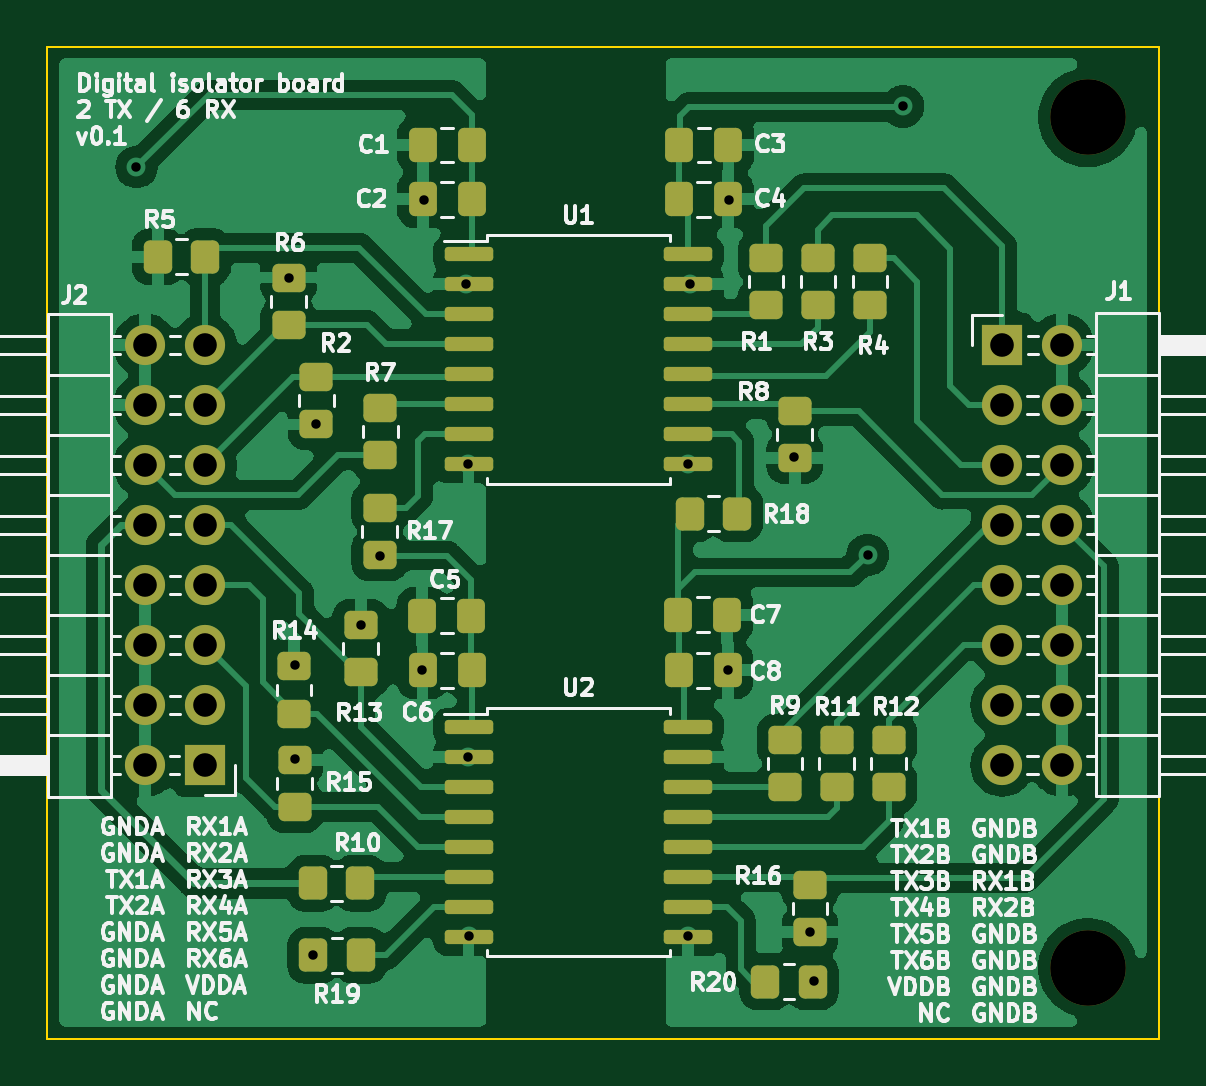
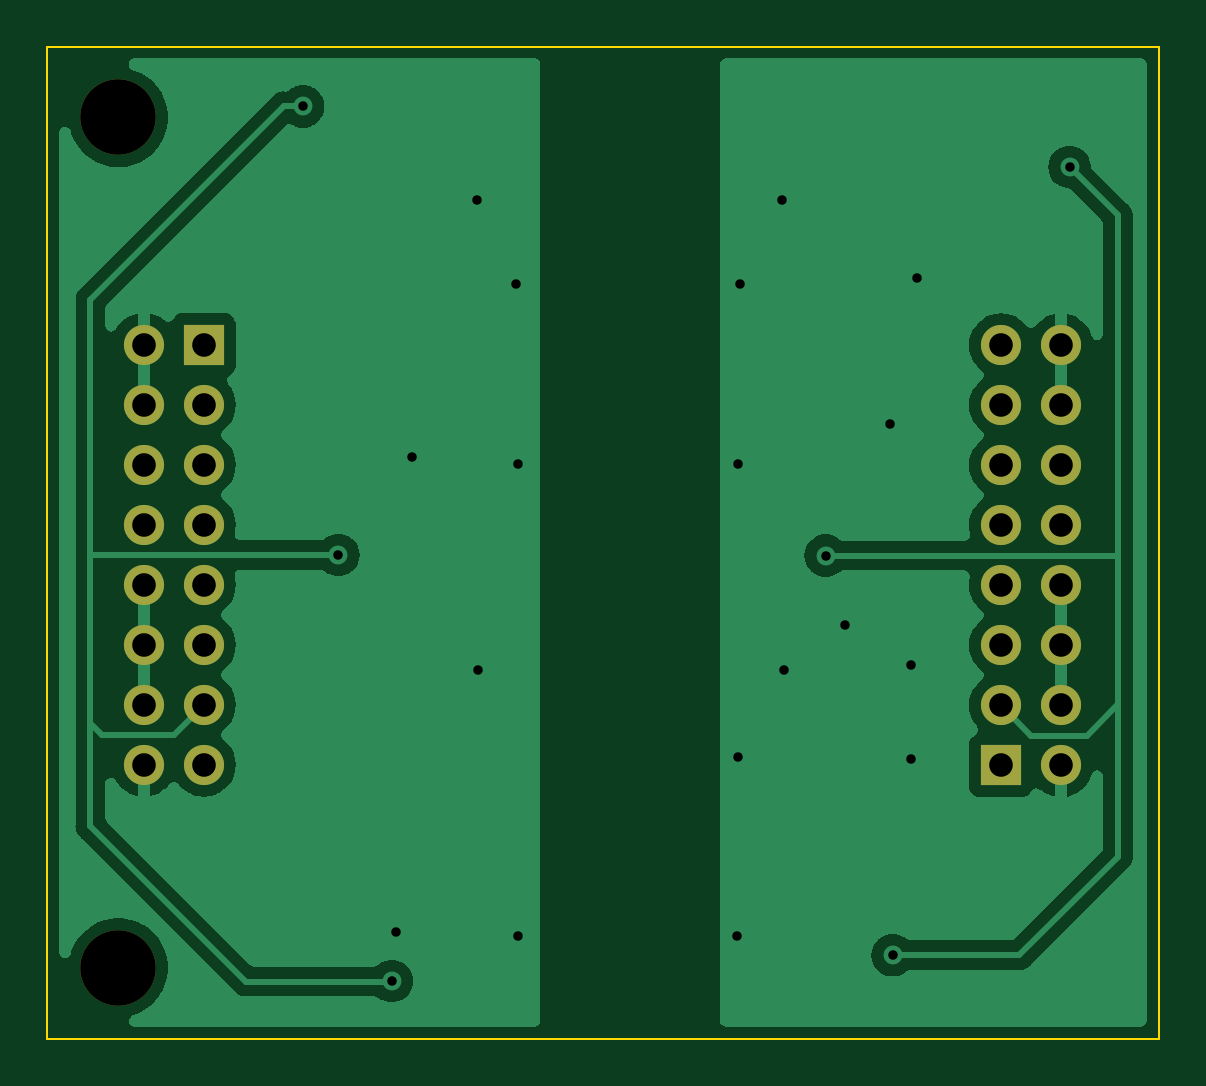
Circuit board: 11 layer files. Board 47.1 x 42.0 mm.
- bottom_copper: digital-isolator-2t6r-B_Cu.gbl (40678 bytes)
- bottom_mask: digital-isolator-2t6r-B_Mask.gbs (1448 bytes)
- paste: digital-isolator-2t6r-B_Paste.gbp (504 bytes)
- bottom_silk: digital-isolator-2t6r-B_Silkscreen.gbo (1451 bytes)
- outline: digital-isolator-2t6r-Edge_Cuts.gm1 (736 bytes)
- top_copper: digital-isolator-2t6r-F_Cu.gtl (119795 bytes)
- top_mask: digital-isolator-2t6r-F_Mask.gts (5046 bytes)
- paste: digital-isolator-2t6r-F_Paste.gtp (4097 bytes)
- top_silk: digital-isolator-2t6r-F_Silkscreen.gto (78827 bytes)
- drill: digital-isolator-2t6r-NPTH.drl (370 bytes)
- drill: digital-isolator-2t6r-PTH.drl (1270 bytes)

=== bottom_copper: digital-isolator-2t6r-B_Cu.gbl (40678 bytes, source omitted) ===
=== bottom_mask: digital-isolator-2t6r-B_Mask.gbs ===
G04 #@! TF.GenerationSoftware,KiCad,Pcbnew,(6.0.6)*
G04 #@! TF.CreationDate,2024-05-02T18:03:26+02:00*
G04 #@! TF.ProjectId,digital-isolator-2t6r,64696769-7461-46c2-9d69-736f6c61746f,rev?*
G04 #@! TF.SameCoordinates,Original*
G04 #@! TF.FileFunction,Soldermask,Bot*
G04 #@! TF.FilePolarity,Negative*
%FSLAX46Y46*%
G04 Gerber Fmt 4.6, Leading zero omitted, Abs format (unit mm)*
G04 Created by KiCad (PCBNEW (6.0.6)) date 2024-05-02 18:03:26*
%MOMM*%
%LPD*%
G01*
G04 APERTURE LIST*
%ADD10C,3.200000*%
%ADD11R,1.700000X1.700000*%
%ADD12O,1.700000X1.700000*%
G04 APERTURE END LIST*
D10*
X136420000Y-25850000D03*
D11*
X99050000Y-53275000D03*
D12*
X96510000Y-53275000D03*
X99050000Y-50735000D03*
X96510000Y-50735000D03*
X99050000Y-48195000D03*
X96510000Y-48195000D03*
X99050000Y-45655000D03*
X96510000Y-45655000D03*
X99050000Y-43115000D03*
X96510000Y-43115000D03*
X99050000Y-40575000D03*
X96510000Y-40575000D03*
X99050000Y-38035000D03*
X96510000Y-38035000D03*
X99050000Y-35495000D03*
X96510000Y-35495000D03*
D10*
X136420000Y-61850000D03*
D11*
X132800000Y-35475000D03*
D12*
X135340000Y-35475000D03*
X132800000Y-38015000D03*
X135340000Y-38015000D03*
X132800000Y-40555000D03*
X135340000Y-40555000D03*
X132800000Y-43095000D03*
X135340000Y-43095000D03*
X132800000Y-45635000D03*
X135340000Y-45635000D03*
X132800000Y-48175000D03*
X135340000Y-48175000D03*
X132800000Y-50715000D03*
X135340000Y-50715000D03*
X132800000Y-53255000D03*
X135340000Y-53255000D03*
M02*

=== paste: digital-isolator-2t6r-B_Paste.gbp ===
G04 #@! TF.GenerationSoftware,KiCad,Pcbnew,(6.0.6)*
G04 #@! TF.CreationDate,2024-05-02T18:03:26+02:00*
G04 #@! TF.ProjectId,digital-isolator-2t6r,64696769-7461-46c2-9d69-736f6c61746f,rev?*
G04 #@! TF.SameCoordinates,Original*
G04 #@! TF.FileFunction,Paste,Bot*
G04 #@! TF.FilePolarity,Positive*
%FSLAX46Y46*%
G04 Gerber Fmt 4.6, Leading zero omitted, Abs format (unit mm)*
G04 Created by KiCad (PCBNEW (6.0.6)) date 2024-05-02 18:03:26*
%MOMM*%
%LPD*%
G01*
G04 APERTURE LIST*
G04 APERTURE END LIST*
M02*

=== bottom_silk: digital-isolator-2t6r-B_Silkscreen.gbo ===
G04 #@! TF.GenerationSoftware,KiCad,Pcbnew,(6.0.6)*
G04 #@! TF.CreationDate,2024-05-02T18:03:26+02:00*
G04 #@! TF.ProjectId,digital-isolator-2t6r,64696769-7461-46c2-9d69-736f6c61746f,rev?*
G04 #@! TF.SameCoordinates,Original*
G04 #@! TF.FileFunction,Legend,Bot*
G04 #@! TF.FilePolarity,Positive*
%FSLAX46Y46*%
G04 Gerber Fmt 4.6, Leading zero omitted, Abs format (unit mm)*
G04 Created by KiCad (PCBNEW (6.0.6)) date 2024-05-02 18:03:26*
%MOMM*%
%LPD*%
G01*
G04 APERTURE LIST*
%ADD10C,3.200000*%
%ADD11R,1.700000X1.700000*%
%ADD12O,1.700000X1.700000*%
G04 APERTURE END LIST*
%LPC*%
D10*
X136420000Y-25850000D03*
D11*
X99050000Y-53275000D03*
D12*
X96510000Y-53275000D03*
X99050000Y-50735000D03*
X96510000Y-50735000D03*
X99050000Y-48195000D03*
X96510000Y-48195000D03*
X99050000Y-45655000D03*
X96510000Y-45655000D03*
X99050000Y-43115000D03*
X96510000Y-43115000D03*
X99050000Y-40575000D03*
X96510000Y-40575000D03*
X99050000Y-38035000D03*
X96510000Y-38035000D03*
X99050000Y-35495000D03*
X96510000Y-35495000D03*
D10*
X136420000Y-61850000D03*
D11*
X132800000Y-35475000D03*
D12*
X135340000Y-35475000D03*
X132800000Y-38015000D03*
X135340000Y-38015000D03*
X132800000Y-40555000D03*
X135340000Y-40555000D03*
X132800000Y-43095000D03*
X135340000Y-43095000D03*
X132800000Y-45635000D03*
X135340000Y-45635000D03*
X132800000Y-48175000D03*
X135340000Y-48175000D03*
X132800000Y-50715000D03*
X135340000Y-50715000D03*
X132800000Y-53255000D03*
X135340000Y-53255000D03*
M02*

=== outline: digital-isolator-2t6r-Edge_Cuts.gm1 ===
G04 #@! TF.GenerationSoftware,KiCad,Pcbnew,(6.0.6)*
G04 #@! TF.CreationDate,2024-05-02T18:03:26+02:00*
G04 #@! TF.ProjectId,digital-isolator-2t6r,64696769-7461-46c2-9d69-736f6c61746f,rev?*
G04 #@! TF.SameCoordinates,Original*
G04 #@! TF.FileFunction,Profile,NP*
%FSLAX46Y46*%
G04 Gerber Fmt 4.6, Leading zero omitted, Abs format (unit mm)*
G04 Created by KiCad (PCBNEW (6.0.6)) date 2024-05-02 18:03:26*
%MOMM*%
%LPD*%
G01*
G04 APERTURE LIST*
G04 #@! TA.AperFunction,Profile*
%ADD10C,0.100000*%
G04 #@! TD*
G04 APERTURE END LIST*
D10*
X92375000Y-22850000D02*
X139425000Y-22850000D01*
X139425000Y-22850000D02*
X139425000Y-64850000D01*
X139425000Y-64850000D02*
X92375000Y-64850000D01*
X92375000Y-64850000D02*
X92375000Y-22850000D01*
M02*

=== top_copper: digital-isolator-2t6r-F_Cu.gtl (119795 bytes, source omitted) ===
=== top_mask: digital-isolator-2t6r-F_Mask.gts ===
G04 #@! TF.GenerationSoftware,KiCad,Pcbnew,(6.0.6)*
G04 #@! TF.CreationDate,2024-05-02T18:03:26+02:00*
G04 #@! TF.ProjectId,digital-isolator-2t6r,64696769-7461-46c2-9d69-736f6c61746f,rev?*
G04 #@! TF.SameCoordinates,Original*
G04 #@! TF.FileFunction,Soldermask,Top*
G04 #@! TF.FilePolarity,Negative*
%FSLAX46Y46*%
G04 Gerber Fmt 4.6, Leading zero omitted, Abs format (unit mm)*
G04 Created by KiCad (PCBNEW (6.0.6)) date 2024-05-02 18:03:26*
%MOMM*%
%LPD*%
G01*
G04 APERTURE LIST*
G04 Aperture macros list*
%AMRoundRect*
0 Rectangle with rounded corners*
0 $1 Rounding radius*
0 $2 $3 $4 $5 $6 $7 $8 $9 X,Y pos of 4 corners*
0 Add a 4 corners polygon primitive as box body*
4,1,4,$2,$3,$4,$5,$6,$7,$8,$9,$2,$3,0*
0 Add four circle primitives for the rounded corners*
1,1,$1+$1,$2,$3*
1,1,$1+$1,$4,$5*
1,1,$1+$1,$6,$7*
1,1,$1+$1,$8,$9*
0 Add four rect primitives between the rounded corners*
20,1,$1+$1,$2,$3,$4,$5,0*
20,1,$1+$1,$4,$5,$6,$7,0*
20,1,$1+$1,$6,$7,$8,$9,0*
20,1,$1+$1,$8,$9,$2,$3,0*%
G04 Aperture macros list end*
%ADD10RoundRect,0.250000X0.450000X-0.350000X0.450000X0.350000X-0.450000X0.350000X-0.450000X-0.350000X0*%
%ADD11RoundRect,0.250000X-0.450000X0.350000X-0.450000X-0.350000X0.450000X-0.350000X0.450000X0.350000X0*%
%ADD12C,3.200000*%
%ADD13RoundRect,0.250000X-0.337500X-0.475000X0.337500X-0.475000X0.337500X0.475000X-0.337500X0.475000X0*%
%ADD14R,1.700000X1.700000*%
%ADD15O,1.700000X1.700000*%
%ADD16RoundRect,0.150000X-0.875000X-0.150000X0.875000X-0.150000X0.875000X0.150000X-0.875000X0.150000X0*%
%ADD17RoundRect,0.250000X0.337500X0.475000X-0.337500X0.475000X-0.337500X-0.475000X0.337500X-0.475000X0*%
%ADD18RoundRect,0.250000X0.350000X0.450000X-0.350000X0.450000X-0.350000X-0.450000X0.350000X-0.450000X0*%
%ADD19RoundRect,0.250000X-0.350000X-0.450000X0.350000X-0.450000X0.350000X0.450000X-0.350000X0.450000X0*%
G04 APERTURE END LIST*
D10*
X125800000Y-54200000D03*
X125800000Y-52200000D03*
D11*
X124020000Y-38260000D03*
X124020000Y-40260000D03*
D12*
X136420000Y-25850000D03*
D11*
X106476800Y-40150800D03*
X106476800Y-38150800D03*
X103759000Y-36846000D03*
X103759000Y-38846000D03*
D10*
X122800000Y-33800000D03*
X122800000Y-31800000D03*
D13*
X119135000Y-27020000D03*
X121210000Y-27020000D03*
D14*
X99050000Y-53275000D03*
D15*
X96510000Y-53275000D03*
X99050000Y-50735000D03*
X96510000Y-50735000D03*
X99050000Y-48195000D03*
X96510000Y-48195000D03*
X99050000Y-45655000D03*
X96510000Y-45655000D03*
X99050000Y-43115000D03*
X96510000Y-43115000D03*
X99050000Y-40575000D03*
X96510000Y-40575000D03*
X99050000Y-38035000D03*
X96510000Y-38035000D03*
X99050000Y-35495000D03*
X96510000Y-35495000D03*
D16*
X110210000Y-51645000D03*
X110210000Y-52915000D03*
X110210000Y-54185000D03*
X110210000Y-55455000D03*
X110210000Y-56725000D03*
X110210000Y-57995000D03*
X110210000Y-59265000D03*
X110210000Y-60535000D03*
X119510000Y-60535000D03*
X119510000Y-59265000D03*
X119510000Y-57995000D03*
X119510000Y-56725000D03*
X119510000Y-55455000D03*
X119510000Y-54185000D03*
X119510000Y-52915000D03*
X119510000Y-51645000D03*
D17*
X110325000Y-46950000D03*
X108250000Y-46950000D03*
X110347500Y-27020000D03*
X108272500Y-27020000D03*
D11*
X124660000Y-58330000D03*
X124660000Y-60330000D03*
D10*
X102819200Y-51088800D03*
X102819200Y-49088800D03*
X125000000Y-33800000D03*
X125000000Y-31800000D03*
D12*
X136420000Y-61850000D03*
D16*
X110210000Y-31645000D03*
X110210000Y-32915000D03*
X110210000Y-34185000D03*
X110210000Y-35455000D03*
X110210000Y-36725000D03*
X110210000Y-37995000D03*
X110210000Y-39265000D03*
X110210000Y-40535000D03*
X119510000Y-40535000D03*
X119510000Y-39265000D03*
X119510000Y-37995000D03*
X119510000Y-36725000D03*
X119510000Y-35455000D03*
X119510000Y-34185000D03*
X119510000Y-32915000D03*
X119510000Y-31645000D03*
D10*
X127200000Y-33800000D03*
X127200000Y-31800000D03*
X105638600Y-49326800D03*
X105638600Y-47326800D03*
D17*
X110347500Y-29320000D03*
X108272500Y-29320000D03*
D14*
X132800000Y-35475000D03*
D15*
X135340000Y-35475000D03*
X132800000Y-38015000D03*
X135340000Y-38015000D03*
X132800000Y-40555000D03*
X135340000Y-40555000D03*
X132800000Y-43095000D03*
X135340000Y-43095000D03*
X132800000Y-45635000D03*
X135340000Y-45635000D03*
X132800000Y-48175000D03*
X135340000Y-48175000D03*
X132800000Y-50715000D03*
X135340000Y-50715000D03*
X132800000Y-53255000D03*
X135340000Y-53255000D03*
D10*
X123600000Y-54200000D03*
X123600000Y-52200000D03*
D13*
X119122500Y-29320000D03*
X121197500Y-29320000D03*
X119087500Y-46900000D03*
X121162500Y-46900000D03*
D18*
X99053400Y-31750000D03*
X97053400Y-31750000D03*
D10*
X128000000Y-54200000D03*
X128000000Y-52200000D03*
D17*
X110337500Y-49250000D03*
X108262500Y-49250000D03*
D18*
X105622600Y-58267600D03*
X103622600Y-58267600D03*
D13*
X119100000Y-49250000D03*
X121175000Y-49250000D03*
D19*
X121573800Y-42621200D03*
X119573800Y-42621200D03*
D10*
X102844600Y-53041800D03*
X102844600Y-55041800D03*
D11*
X106451400Y-44383200D03*
X106451400Y-42383200D03*
D18*
X105638600Y-61315600D03*
X103638600Y-61315600D03*
X124774200Y-62433200D03*
X122774200Y-62433200D03*
D10*
X102590600Y-32629600D03*
X102590600Y-34629600D03*
M02*

=== paste: digital-isolator-2t6r-F_Paste.gtp ===
G04 #@! TF.GenerationSoftware,KiCad,Pcbnew,(6.0.6)*
G04 #@! TF.CreationDate,2024-05-02T18:03:26+02:00*
G04 #@! TF.ProjectId,digital-isolator-2t6r,64696769-7461-46c2-9d69-736f6c61746f,rev?*
G04 #@! TF.SameCoordinates,Original*
G04 #@! TF.FileFunction,Paste,Top*
G04 #@! TF.FilePolarity,Positive*
%FSLAX46Y46*%
G04 Gerber Fmt 4.6, Leading zero omitted, Abs format (unit mm)*
G04 Created by KiCad (PCBNEW (6.0.6)) date 2024-05-02 18:03:26*
%MOMM*%
%LPD*%
G01*
G04 APERTURE LIST*
G04 Aperture macros list*
%AMRoundRect*
0 Rectangle with rounded corners*
0 $1 Rounding radius*
0 $2 $3 $4 $5 $6 $7 $8 $9 X,Y pos of 4 corners*
0 Add a 4 corners polygon primitive as box body*
4,1,4,$2,$3,$4,$5,$6,$7,$8,$9,$2,$3,0*
0 Add four circle primitives for the rounded corners*
1,1,$1+$1,$2,$3*
1,1,$1+$1,$4,$5*
1,1,$1+$1,$6,$7*
1,1,$1+$1,$8,$9*
0 Add four rect primitives between the rounded corners*
20,1,$1+$1,$2,$3,$4,$5,0*
20,1,$1+$1,$4,$5,$6,$7,0*
20,1,$1+$1,$6,$7,$8,$9,0*
20,1,$1+$1,$8,$9,$2,$3,0*%
G04 Aperture macros list end*
%ADD10RoundRect,0.250000X0.450000X-0.350000X0.450000X0.350000X-0.450000X0.350000X-0.450000X-0.350000X0*%
%ADD11RoundRect,0.250000X-0.450000X0.350000X-0.450000X-0.350000X0.450000X-0.350000X0.450000X0.350000X0*%
%ADD12RoundRect,0.250000X-0.337500X-0.475000X0.337500X-0.475000X0.337500X0.475000X-0.337500X0.475000X0*%
%ADD13RoundRect,0.150000X-0.875000X-0.150000X0.875000X-0.150000X0.875000X0.150000X-0.875000X0.150000X0*%
%ADD14RoundRect,0.250000X0.337500X0.475000X-0.337500X0.475000X-0.337500X-0.475000X0.337500X-0.475000X0*%
%ADD15RoundRect,0.250000X0.350000X0.450000X-0.350000X0.450000X-0.350000X-0.450000X0.350000X-0.450000X0*%
%ADD16RoundRect,0.250000X-0.350000X-0.450000X0.350000X-0.450000X0.350000X0.450000X-0.350000X0.450000X0*%
G04 APERTURE END LIST*
D10*
X125800000Y-54200000D03*
X125800000Y-52200000D03*
D11*
X124020000Y-38260000D03*
X124020000Y-40260000D03*
X106476800Y-40150800D03*
X106476800Y-38150800D03*
X103759000Y-36846000D03*
X103759000Y-38846000D03*
D10*
X122800000Y-33800000D03*
X122800000Y-31800000D03*
D12*
X119135000Y-27020000D03*
X121210000Y-27020000D03*
D13*
X110210000Y-51645000D03*
X110210000Y-52915000D03*
X110210000Y-54185000D03*
X110210000Y-55455000D03*
X110210000Y-56725000D03*
X110210000Y-57995000D03*
X110210000Y-59265000D03*
X110210000Y-60535000D03*
X119510000Y-60535000D03*
X119510000Y-59265000D03*
X119510000Y-57995000D03*
X119510000Y-56725000D03*
X119510000Y-55455000D03*
X119510000Y-54185000D03*
X119510000Y-52915000D03*
X119510000Y-51645000D03*
D14*
X110325000Y-46950000D03*
X108250000Y-46950000D03*
X110347500Y-27020000D03*
X108272500Y-27020000D03*
D11*
X124660000Y-58330000D03*
X124660000Y-60330000D03*
D10*
X102819200Y-51088800D03*
X102819200Y-49088800D03*
X125000000Y-33800000D03*
X125000000Y-31800000D03*
D13*
X110210000Y-31645000D03*
X110210000Y-32915000D03*
X110210000Y-34185000D03*
X110210000Y-35455000D03*
X110210000Y-36725000D03*
X110210000Y-37995000D03*
X110210000Y-39265000D03*
X110210000Y-40535000D03*
X119510000Y-40535000D03*
X119510000Y-39265000D03*
X119510000Y-37995000D03*
X119510000Y-36725000D03*
X119510000Y-35455000D03*
X119510000Y-34185000D03*
X119510000Y-32915000D03*
X119510000Y-31645000D03*
D10*
X127200000Y-33800000D03*
X127200000Y-31800000D03*
X105638600Y-49326800D03*
X105638600Y-47326800D03*
D14*
X110347500Y-29320000D03*
X108272500Y-29320000D03*
D10*
X123600000Y-54200000D03*
X123600000Y-52200000D03*
D12*
X119122500Y-29320000D03*
X121197500Y-29320000D03*
X119087500Y-46900000D03*
X121162500Y-46900000D03*
D15*
X99053400Y-31750000D03*
X97053400Y-31750000D03*
D10*
X128000000Y-54200000D03*
X128000000Y-52200000D03*
D14*
X110337500Y-49250000D03*
X108262500Y-49250000D03*
D15*
X105622600Y-58267600D03*
X103622600Y-58267600D03*
D12*
X119100000Y-49250000D03*
X121175000Y-49250000D03*
D16*
X121573800Y-42621200D03*
X119573800Y-42621200D03*
D10*
X102844600Y-53041800D03*
X102844600Y-55041800D03*
D11*
X106451400Y-44383200D03*
X106451400Y-42383200D03*
D15*
X105638600Y-61315600D03*
X103638600Y-61315600D03*
X124774200Y-62433200D03*
X122774200Y-62433200D03*
D10*
X102590600Y-32629600D03*
X102590600Y-34629600D03*
M02*

=== top_silk: digital-isolator-2t6r-F_Silkscreen.gto (78827 bytes, source omitted) ===
=== drill: digital-isolator-2t6r-NPTH.drl ===
M48
; DRILL file {KiCad (6.0.6)} date Thu May  2 18:04:31 2024
; FORMAT={-:-/ absolute / metric / decimal}
; #@! TF.CreationDate,2024-05-02T18:04:31+02:00
; #@! TF.GenerationSoftware,Kicad,Pcbnew,(6.0.6)
; #@! TF.FileFunction,NonPlated,1,2,NPTH
FMAT,2
METRIC
; #@! TA.AperFunction,NonPlated,NPTH,ComponentDrill
T1C3.200
%
G90
G05
T1
X136.42Y-25.85
X136.42Y-61.85
T0
M30

=== drill: digital-isolator-2t6r-PTH.drl ===
M48
; DRILL file {KiCad (6.0.6)} date Thu May  2 18:04:31 2024
; FORMAT={-:-/ absolute / metric / decimal}
; #@! TF.CreationDate,2024-05-02T18:04:31+02:00
; #@! TF.GenerationSoftware,Kicad,Pcbnew,(6.0.6)
; #@! TF.FileFunction,Plated,1,2,PTH
FMAT,2
METRIC
; #@! TA.AperFunction,Plated,PTH,ViaDrill
T1C0.400
; #@! TA.AperFunction,Plated,PTH,ComponentDrill
T2C1.000
%
G90
G05
T1
X96.15Y-27.95
X102.591Y-32.639
X102.87Y-49.022
X102.87Y-53.01
X103.639Y-61.316
X103.759Y-38.837
X105.639Y-47.32
X106.477Y-44.399
X108.25Y-49.25
X108.306Y-29.337
X110.109Y-32.893
X110.185Y-40.538
X110.185Y-52.908
X110.211Y-60.503
X119.507Y-40.513
X119.507Y-60.503
X119.583Y-32.893
X121.209Y-49.251
X121.234Y-29.337
X124.003Y-40.234
X124.663Y-60.325
X124.841Y-62.408
X127.102Y-44.374
X128.6Y-25.38
T2
X96.51Y-35.495
X96.51Y-38.035
X96.51Y-40.575
X96.51Y-43.115
X96.51Y-45.655
X96.51Y-48.195
X96.51Y-50.735
X96.51Y-53.275
X99.05Y-35.495
X99.05Y-38.035
X99.05Y-40.575
X99.05Y-43.115
X99.05Y-45.655
X99.05Y-48.195
X99.05Y-50.735
X99.05Y-53.275
X132.8Y-35.475
X132.8Y-38.015
X132.8Y-40.555
X132.8Y-43.095
X132.8Y-45.635
X132.8Y-48.175
X132.8Y-50.715
X132.8Y-53.255
X135.34Y-35.475
X135.34Y-38.015
X135.34Y-40.555
X135.34Y-43.095
X135.34Y-45.635
X135.34Y-48.175
X135.34Y-50.715
X135.34Y-53.255
T0
M30

